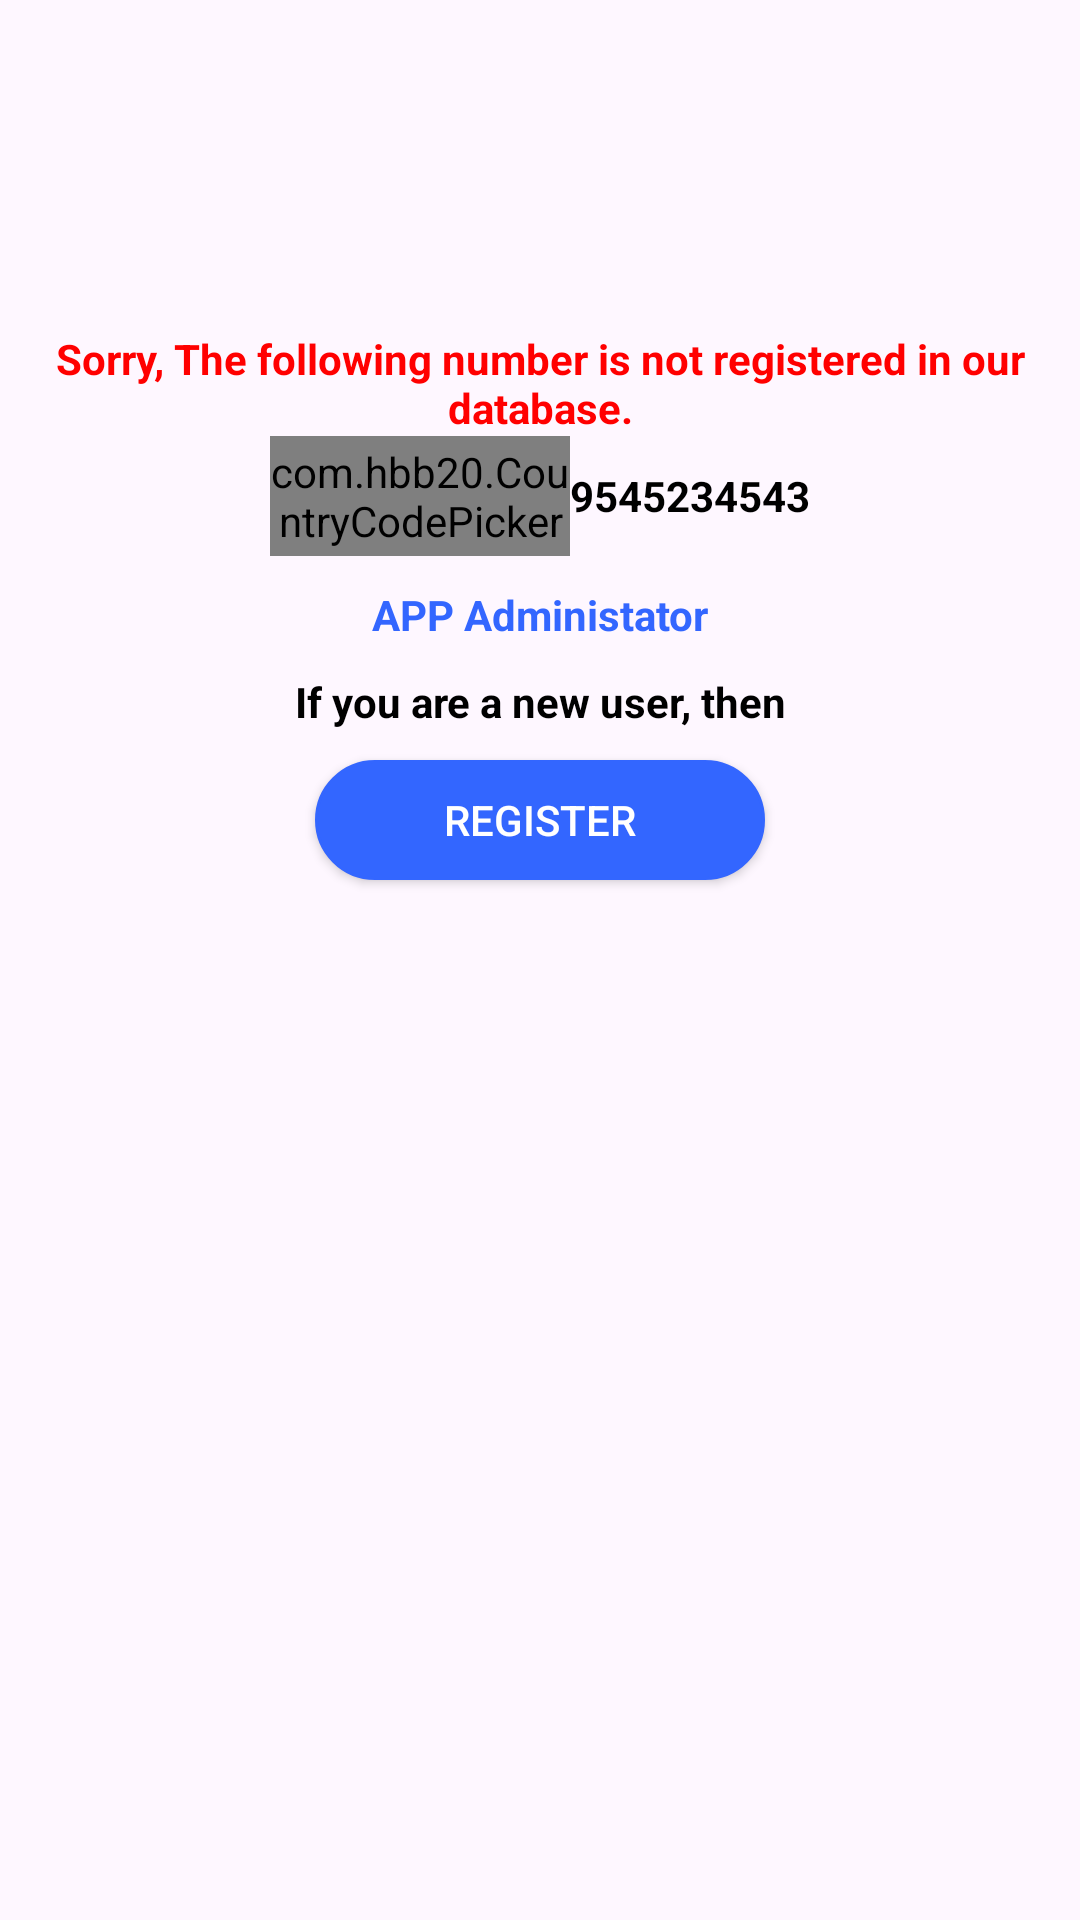

This screen was rendered from an Android layout file. Write that file and the resources it references.
<!-- AndroidManifest.xml: application theme Theme.GPSgetWOWeducation -->
<!-- res/layout/pop_up_not_registered_mobile_number.xml -->
<?xml version="1.0" encoding="utf-8"?>
<LinearLayout xmlns:android="http://schemas.android.com/apk/res/android"
    xmlns:app="http://schemas.android.com/apk/res-auto"
    android:layout_width="match_parent"
    android:layout_height="match_parent"
    android:orientation="vertical">

    <androidx.appcompat.widget.AppCompatImageView
        android:id="@+id/iv_registered_customer_logo"
        android:layout_width="@dimen/_50dp"
        android:layout_height="50dp"
        android:layout_gravity="center_horizontal"
        android:layout_marginTop="@dimen/_50dp"
        android:src="@drawable/ic_launcher_background" />

    <androidx.appcompat.widget.AppCompatTextView
        android:layout_width="match_parent"
        android:layout_height="wrap_content"
        android:layout_marginTop="@dimen/_10dp"
        android:gravity="center"
        android:text="Sorry, The following number is not registered in our database."
        android:textColor="@color/red"
        android:textStyle="bold" />

    <LinearLayout
        android:layout_width="match_parent"
        android:layout_height="wrap_content"
        android:layout_gravity="center_horizontal"
        android:gravity="center"
        android:orientation="horizontal">

        <com.hbb20.CountryCodePicker
            android:id="@+id/ccp"
            android:layout_width="100dp"
            android:layout_height="@dimen/_40dp"
            app:ccp_contentColor="@color/black"
            app:ccp_defaultNameCode="IN"
            app:ccp_showFlag="true"
            app:ccp_showNameCode="false" />

        <androidx.appcompat.widget.AppCompatTextView
            android:id="@+id/tv_registered_customer_mobile_number"
            android:layout_width="wrap_content"
            android:layout_height="wrap_content"
            android:text="9545234543"
            android:textColor="@color/black"
            android:textStyle="bold" />

    </LinearLayout>

    <androidx.appcompat.widget.AppCompatTextView
        android:id="@+id/tv_contact_your_administrator"
        android:layout_width="match_parent"
        android:layout_height="wrap_content"
        android:layout_marginTop="@dimen/_10dp"
        android:gravity="center"
        android:text="APP Administator"
        android:textColor="@color/colorPrimary"
        android:textStyle="bold" />

    <androidx.appcompat.widget.AppCompatTextView
        android:textStyle="bold"
        android:layout_width="match_parent"
        android:layout_height="wrap_content"
        android:layout_marginTop="@dimen/_10dp"
        android:gravity="center"
        android:text="If you are a new user, then"
        android:textColor="@color/black" />

    <androidx.appcompat.widget.AppCompatButton
        android:id="@+id/btn_new_register"
        cornerRadius="@dimen/_5dp"
        android:layout_width="@dimen/_150dp"
        android:layout_height="@dimen/_40dp"
        android:layout_gravity="center_horizontal"
        android:layout_marginTop="@dimen/_10dp"
        android:layout_marginBottom="@dimen/_20dp"
        android:background="@drawable/rounded_rectangle_blue_filled"
        android:text="@string/register"
        android:textColor="@color/white" />

</LinearLayout>
<!-- resources referenced by this layout -->
<resources>
  <color name="black">#FF000000</color>
  <color name="colorPrimary">#3366ff</color>
  <color name="red">#FF0000</color>
  <color name="white">#FFFFFFFF</color>
  <dimen name="_10dp">10dp</dimen>
  <dimen name="_150dp">150dp</dimen>
  <dimen name="_20dp">20dp</dimen>
  <dimen name="_40dp">40dp</dimen>
  <dimen name="_50dp">50dp</dimen>
  <dimen name="_5dp">5dp</dimen>
  <!-- drawable rounded_rectangle_blue_filled (drawable) -->
  <?xml version="1.0" encoding="utf-8"?>
  <shape xmlns:android="http://schemas.android.com/apk/res/android"
      android:shape="rectangle">
  
      <stroke
          android:width="@dimen/_1dp"
          android:color="@color/colorPrimary" />
  
      <solid android:color="@color/colorPrimary" />
  
      <corners android:radius="@dimen/_20dp" />
  
  </shape>
  <string name="register">Register</string>
  <style name="Theme.GPSgetWOWeducation" parent="Base.Theme.GPSgetWOWeducation" />
  <dimen name="_1dp">1dp</dimen>
  <style name="Base.Theme.GPSgetWOWeducation" parent="Theme.Material3.DayNight.NoActionBar">
          
          
      </style>
</resources>
